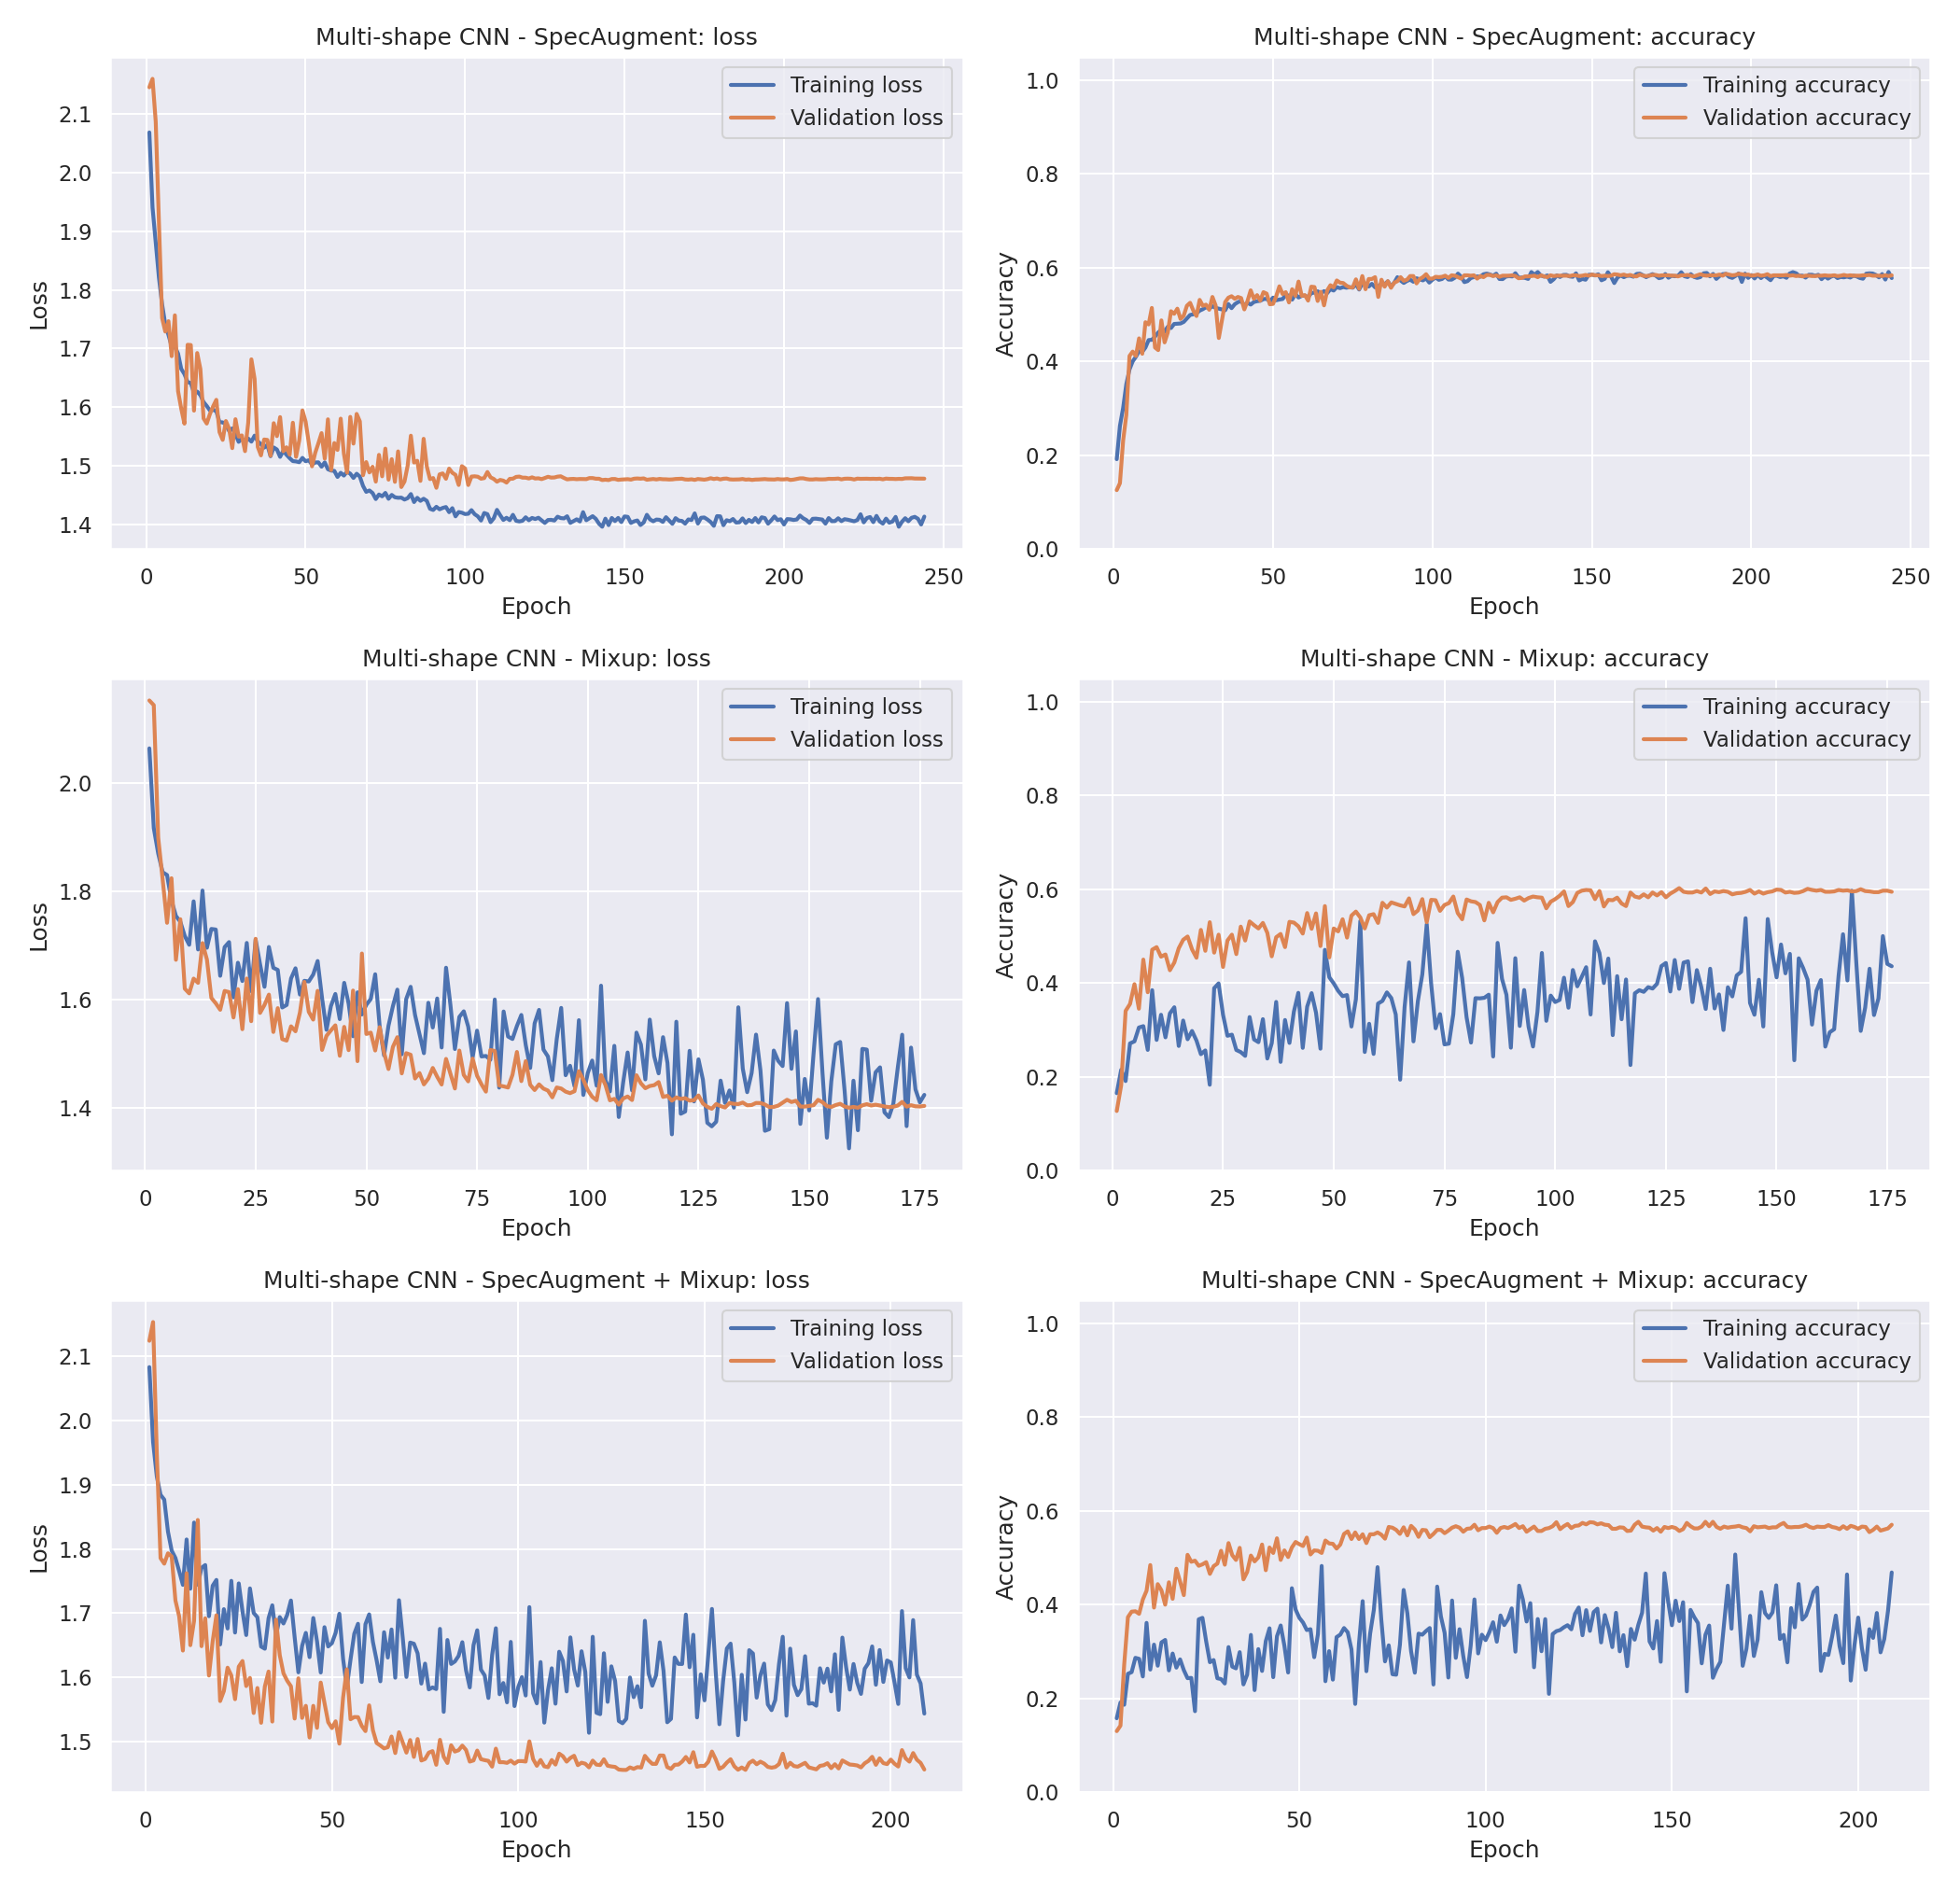

The data file committed next to this chart (first rows):
model, epoch, train_loss, train_acc, val_loss, val_acc, val_f1, lr
Multi-shape CNN - SpecAugment, 1, 2.068, 0.1917, 2.145, 0.1258, 0.03088, 0.001
Multi-shape CNN - SpecAugment, 2, 1.94, 0.2628, 2.159, 0.1406, 0.06623, 0.001
Multi-shape CNN - SpecAugment, 3, 1.88, 0.301, 2.086, 0.2313, 0.1674, 0.001
Multi-shape CNN - SpecAugment, 4, 1.821, 0.3516, 1.916, 0.2859, 0.2232, 0.001
Multi-shape CNN - SpecAugment, 5, 1.775, 0.383, 1.752, 0.4117, 0.392, 0.001
Multi-shape CNN - SpecAugment, 6, 1.741, 0.4002, 1.729, 0.4211, 0.3904, 0.001
Multi-shape CNN - SpecAugment, 7, 1.723, 0.41, 1.747, 0.4117, 0.3777, 0.001
Multi-shape CNN - SpecAugment, 8, 1.704, 0.4217, 1.687, 0.4492, 0.4217, 0.001
Multi-shape CNN - SpecAugment, 9, 1.703, 0.4204, 1.757, 0.4164, 0.3941, 0.001
Multi-shape CNN - SpecAugment, 10, 1.691, 0.4297, 1.628, 0.4836, 0.4584, 0.001
Multi-shape CNN - SpecAugment, 11, 1.665, 0.4456, 1.598, 0.4789, 0.4593, 0.001
Multi-shape CNN - SpecAugment, 12, 1.657, 0.4462, 1.572, 0.5141, 0.5033, 0.001
Multi-shape CNN - SpecAugment, 13, 1.643, 0.453, 1.706, 0.4297, 0.4052, 0.001
Multi-shape CNN - SpecAugment, 14, 1.641, 0.4616, 1.706, 0.4242, 0.3941, 0.001
Multi-shape CNN - SpecAugment, 15, 1.625, 0.4679, 1.594, 0.4875, 0.476, 0.001
Multi-shape CNN - SpecAugment, 16, 1.627, 0.4637, 1.692, 0.4406, 0.4281, 0.001
Multi-shape CNN - SpecAugment, 17, 1.621, 0.4739, 1.665, 0.4617, 0.4499, 0.001
Multi-shape CNN - SpecAugment, 18, 1.609, 0.4712, 1.581, 0.507, 0.4962, 0.001
Multi-shape CNN - SpecAugment, 19, 1.602, 0.48, 1.572, 0.5016, 0.4832, 0.001
Multi-shape CNN - SpecAugment, 20, 1.595, 0.4804, 1.589, 0.5125, 0.4972, 0.001
Multi-shape CNN - SpecAugment, 21, 1.596, 0.4809, 1.602, 0.4906, 0.4792, 0.0005
Multi-shape CNN - SpecAugment, 22, 1.593, 0.4843, 1.613, 0.4977, 0.4766, 0.0005
Multi-shape CNN - SpecAugment, 23, 1.575, 0.4917, 1.558, 0.5188, 0.505, 0.0005
Multi-shape CNN - SpecAugment, 24, 1.574, 0.4991, 1.545, 0.525, 0.518, 0.0005
Multi-shape CNN - SpecAugment, 25, 1.571, 0.5005, 1.577, 0.5086, 0.491, 0.0005
Multi-shape CNN - SpecAugment, 26, 1.56, 0.5024, 1.564, 0.4969, 0.4876, 0.0005
Multi-shape CNN - SpecAugment, 27, 1.564, 0.5083, 1.531, 0.5312, 0.5251, 0.0005
Multi-shape CNN - SpecAugment, 28, 1.555, 0.5114, 1.58, 0.5188, 0.5032, 0.0005
Multi-shape CNN - SpecAugment, 29, 1.541, 0.5157, 1.55, 0.5211, 0.511, 0.0005
Multi-shape CNN - SpecAugment, 30, 1.547, 0.5126, 1.552, 0.5102, 0.5019, 0.0005
Multi-shape CNN - SpecAugment, 31, 1.542, 0.5177, 1.525, 0.5375, 0.5247, 0.0005
Multi-shape CNN - SpecAugment, 32, 1.547, 0.5142, 1.574, 0.5195, 0.5081, 0.0005
Multi-shape CNN - SpecAugment, 33, 1.542, 0.5126, 1.682, 0.45, 0.4392, 0.0005
Multi-shape CNN - SpecAugment, 34, 1.552, 0.5108, 1.648, 0.4883, 0.4786, 0.0005
Multi-shape CNN - SpecAugment, 35, 1.542, 0.5091, 1.533, 0.5266, 0.5149, 0.0005
Multi-shape CNN - SpecAugment, 36, 1.537, 0.5224, 1.518, 0.5359, 0.5288, 0.0005
Multi-shape CNN - SpecAugment, 37, 1.531, 0.5136, 1.545, 0.5391, 0.5284, 0.0005
Multi-shape CNN - SpecAugment, 38, 1.536, 0.522, 1.545, 0.5336, 0.5225, 0.0005
Multi-shape CNN - SpecAugment, 39, 1.517, 0.5265, 1.518, 0.5375, 0.528, 0.0005
Multi-shape CNN - SpecAugment, 40, 1.532, 0.5286, 1.573, 0.5352, 0.5221, 0.0005
Multi-shape CNN - SpecAugment, 41, 1.528, 0.5198, 1.551, 0.5109, 0.5056, 0.0005
Multi-shape CNN - SpecAugment, 42, 1.516, 0.5251, 1.583, 0.5289, 0.5137, 0.0005
Multi-shape CNN - SpecAugment, 43, 1.526, 0.5212, 1.525, 0.5516, 0.5453, 0.0005
Multi-shape CNN - SpecAugment, 44, 1.519, 0.5267, 1.532, 0.5336, 0.5263, 0.0005
Multi-shape CNN - SpecAugment, 45, 1.514, 0.5284, 1.519, 0.5414, 0.5335, 0.0005
Multi-shape CNN - SpecAugment, 46, 1.508, 0.5292, 1.574, 0.5297, 0.5134, 0.0005
Multi-shape CNN - SpecAugment, 47, 1.508, 0.5329, 1.516, 0.5477, 0.5418, 0.0005
Multi-shape CNN - SpecAugment, 48, 1.507, 0.5335, 1.544, 0.5445, 0.5315, 0.0005
Multi-shape CNN - SpecAugment, 49, 1.514, 0.5277, 1.595, 0.5219, 0.4992, 0.0005
Multi-shape CNN - SpecAugment, 50, 1.508, 0.5361, 1.576, 0.5227, 0.5142, 0.0005
Multi-shape CNN - SpecAugment, 51, 1.51, 0.5304, 1.54, 0.5391, 0.5231, 0.0005
Multi-shape CNN - SpecAugment, 52, 1.503, 0.532, 1.5, 0.5602, 0.5503, 0.0005
Multi-shape CNN - SpecAugment, 53, 1.506, 0.5331, 1.522, 0.5437, 0.532, 0.0005
Multi-shape CNN - SpecAugment, 54, 1.506, 0.5417, 1.539, 0.5477, 0.5388, 0.0005
Multi-shape CNN - SpecAugment, 55, 1.499, 0.5404, 1.556, 0.5258, 0.5103, 0.0005
Multi-shape CNN - SpecAugment, 56, 1.506, 0.5318, 1.513, 0.5539, 0.5462, 0.0005
Multi-shape CNN - SpecAugment, 57, 1.495, 0.5437, 1.58, 0.5398, 0.5356, 0.0005
Multi-shape CNN - SpecAugment, 58, 1.492, 0.5363, 1.493, 0.5703, 0.5606, 0.0005
Multi-shape CNN - SpecAugment, 59, 1.492, 0.5398, 1.539, 0.5398, 0.5335, 0.0005
Multi-shape CNN - SpecAugment, 60, 1.482, 0.5404, 1.527, 0.5414, 0.53, 0.0005
... 569 more rows
